Labelled photos from "mantarlar", an image-classification folder in akatakan/Edible-Mushroom-Classifier. The possible labels are: yenebilen, yenilebilen, zehirli.

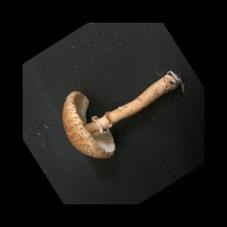
Label: zehirli

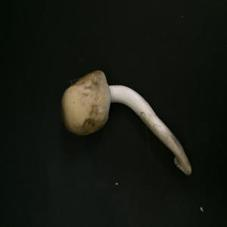
Label: yenebilen

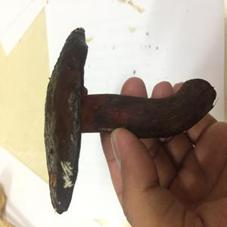
Label: yenebilen

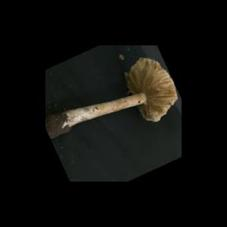
Label: zehirli

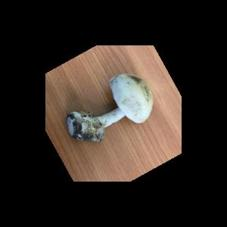
Label: yenebilen

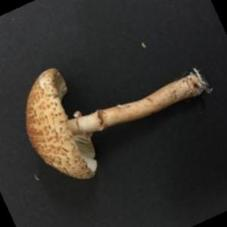
Label: zehirli
